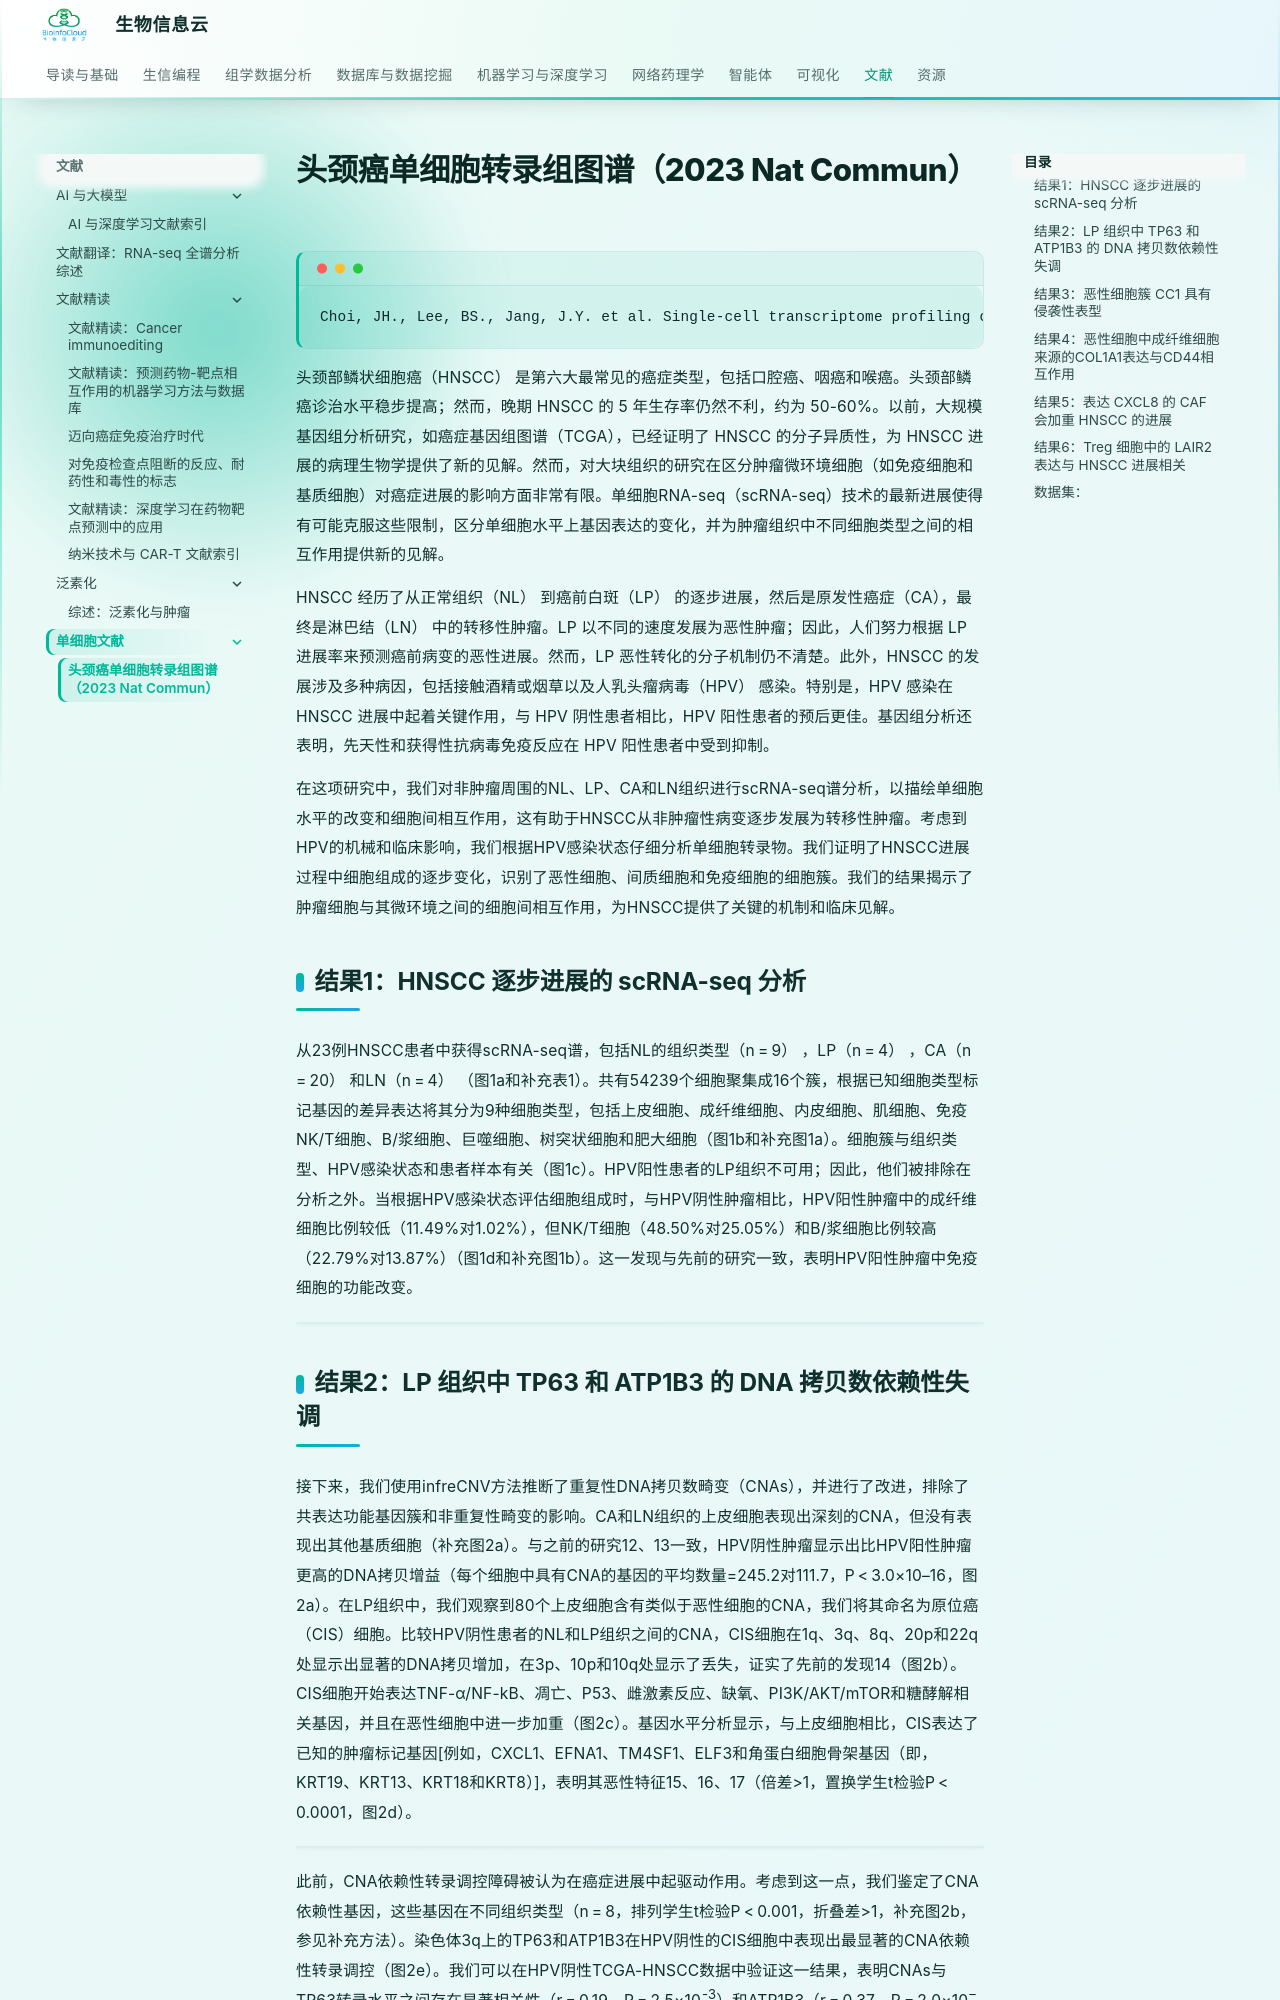

repository: BioInfoCloud/note · page: Literature/scRNAseq/2023_NC_HNSCC/index.html · generator: mkdocs

---
title: 头颈癌单细胞转录组图谱（2023 Nat Commun）
---

# 头颈癌单细胞转录组图谱（2023 Nat Commun）

```
Choi, JH., Lee, BS., Jang, J.Y. et al. Single-cell transcriptome profiling of the stepwise progression of head and neck cancer. Nat Commun 14, 1055 (2023). https://doi.org/10.1038/s41467-023-36691-x
```

头颈部鳞状细胞癌（HNSCC） 是第六大最常见的癌症类型，包括口腔癌、咽癌和喉癌。头颈部鳞癌诊治水平稳步提高；然而，晚期 HNSCC 的 5 年生存率仍然不利，约为 50-60%。以前，大规模基因组分析研究，如癌症基因组图谱（TCGA），已经证明了 HNSCC 的分子异质性，为 HNSCC 进展的病理生物学提供了新的见解。然而，对大块组织的研究在区分肿瘤微环境细胞（如免疫细胞和基质细胞）对癌症进展的影响方面非常有限。单细胞RNA-seq（scRNA-seq）技术的最新进展使得有可能克服这些限制，区分单细胞水平上基因表达的变化，并为肿瘤组织中不同细胞类型之间的相互作用提供新的见解。

HNSCC 经历了从正常组织（NL） 到癌前白斑（LP） 的逐步进展，然后是原发性癌症（CA），最终是淋巴结（LN） 中的转移性肿瘤。LP 以不同的速度发展为恶性肿瘤；因此，人们努力根据 LP 进展率来预测癌前病变的恶性进展。然而，LP 恶性转化的分子机制仍不清楚。此外，HNSCC 的发展涉及多种病因，包括接触酒精或烟草以及人乳头瘤病毒（HPV） 感染。特别是，HPV 感染在 HNSCC 进展中起着关键作用，与 HPV 阴性患者相比，HPV 阳性患者的预后更佳。基因组分析还表明，先天性和获得性抗病毒免疫反应在 HPV 阳性患者中受到抑制。

在这项研究中，我们对非肿瘤周围的NL、LP、CA和LN组织进行scRNA-seq谱分析，以描绘单细胞水平的改变和细胞间相互作用，这有助于HNSCC从非肿瘤性病变逐步发展为转移性肿瘤。考虑到HPV的机械和临床影响，我们根据HPV感染状态仔细分析单细胞转录物。我们证明了HNSCC进展过程中细胞组成的逐步变化，识别了恶性细胞、间质细胞和免疫细胞的细胞簇。我们的结果揭示了肿瘤细胞与其微环境之间的细胞间相互作用，为HNSCC提供了关键的机制和临床见解。

## 结果1：HNSCC 逐步进展的 scRNA-seq 分析

从23例HNSCC患者中获得scRNA-seq谱，包括NL的组织类型（n = 9） ，LP（n = 4） ，CA（n = 20） 和LN（n = 4） （图1a和补充表1）。共有54239个细胞聚集成16个簇，根据已知细胞类型标记基因的差异表达将其分为9种细胞类型，包括上皮细胞、成纤维细胞、内皮细胞、肌细胞、免疫NK/T细胞、B/浆细胞、巨噬细胞、树突状细胞和肥大细胞（图1b和补充图1a）。细胞簇与组织类型、HPV感染状态和患者样本有关（图1c）。HPV阳性患者的LP组织不可用；因此，他们被排除在分析之外。当根据HPV感染状态评估细胞组成时，与HPV阴性肿瘤相比，HPV阳性肿瘤中的成纤维细胞比例较低（11.49%对1.02%），但NK/T细胞（48.50%对25.05%）和B/浆细胞比例较高（22.79%对13.87%）（图1d和补充图1b）。这一发现与先前的研究一致，表明HPV阳性肿瘤中免疫细胞的功能改变。

![](https://medbioinfocloud-1251590549.cos.ap-guangzhou.myqcloud.com/notepic202303151731554.png)

## 结果2：LP 组织中 TP63 和 ATP1B3 的 DNA 拷贝数依赖性失调

接下来，我们使用infreCNV方法推断了重复性DNA拷贝数畸变（CNAs），并进行了改进，排除了共表达功能基因簇和非重复性畸变的影响。CA和LN组织的上皮细胞表现出深刻的CNA，但没有表现出其他基质细胞（补充图2a）。与之前的研究12、13一致，HPV阴性肿瘤显示出比HPV阳性肿瘤更高的DNA拷贝增益（每个细胞中具有CNA的基因的平均数量=245.2对111.7，P < 3.0×10–16，图2a）。在LP组织中，我们观察到80个上皮细胞含有类似于恶性细胞的CNA，我们将其命名为原位癌（CIS）细胞。比较HPV阴性患者的NL和LP组织之间的CNA，CIS细胞在1q、3q、8q、20p和22q处显示出显著的DNA拷贝增加，在3p、10p和10q处显示了丢失，证实了先前的发现14（图2b）。CIS细胞开始表达TNF-α/NF-kB、凋亡、P53、雌激素反应、缺氧、PI3K/AKT/mTOR和糖酵解相关基因，并且在恶性细胞中进一步加重（图2c）。基因水平分析显示，与上皮细胞相比，CIS表达了已知的肿瘤标记基因[例如，CXCL1、EFNA1、TM4SF1、ELF3和角蛋白细胞骨架基因（即，KRT19、KRT13、KRT18和KRT8）]，表明其恶性特征15、16、17（倍差>1，置换学生t检验P < 0.0001，图2d）。

![](https://medbioinfocloud-1251590549.cos.ap-guangzhou.myqcloud.com/notepic202303151732048.png)

此前，CNA依赖性转录调控障碍被认为在癌症进展中起驱动作用。考虑到这一点，我们鉴定了CNA依赖性基因，这些基因在不同组织类型（n = 8，排列学生t检验P < 0.001，折叠差>1，补充图2b，参见补充方法）。染色体3q上的TP63和ATP1B3在HPV阴性的CIS细胞中表现出最显著的CNA依赖性转录调控（图2e）。我们可以在HPV阴性TCGA-HNSCC数据中验证这一结果，表明CNAs与TP63转录水平之间存在显著相关性（r = 0.19，P = 2.5×10^-3^）和ATP1B3（r = 0.37，P = 2.0×10^–9^）（图2f）。这些基因的致癌活性已在各种癌症类型中显示，这可以通过执行siRNA-介导的敲除实验进行验证。用靶向TP63（siTP63）或ATP1B3（siATP1B3）的siRNA治疗显著抑制了HNSCC细胞的促肿瘤功能，包括细胞活力、肿瘤球形成、迁移和侵袭（图2g，h，I和补充图3）。这些结果一致支持癌前LP病变中TP63和ATP1B3的CNA依赖性表达在HNSCC的进展中起关键作用。
